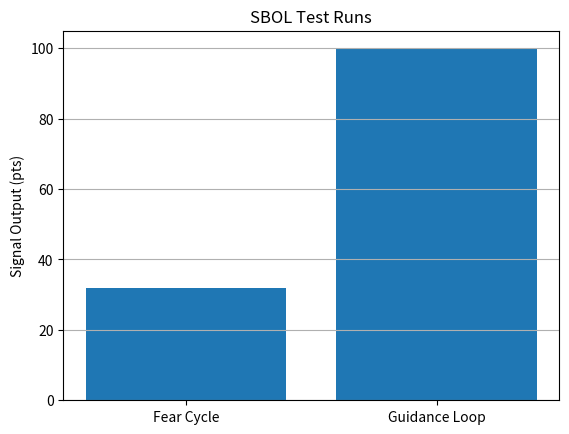

This chart was generated by the following Python code:
import matplotlib.pyplot as plt

runs = {
    "Fear Cycle": 32,
    "Guidance Loop": 100
}

plt.bar(runs.keys(), runs.values())
plt.title("SBOL Test Runs")
plt.ylabel("Signal Output (pts)")
plt.grid(True, axis="y")
plt.show()

for k,v in runs.items():
    print(f"{k}: {v} pts")
